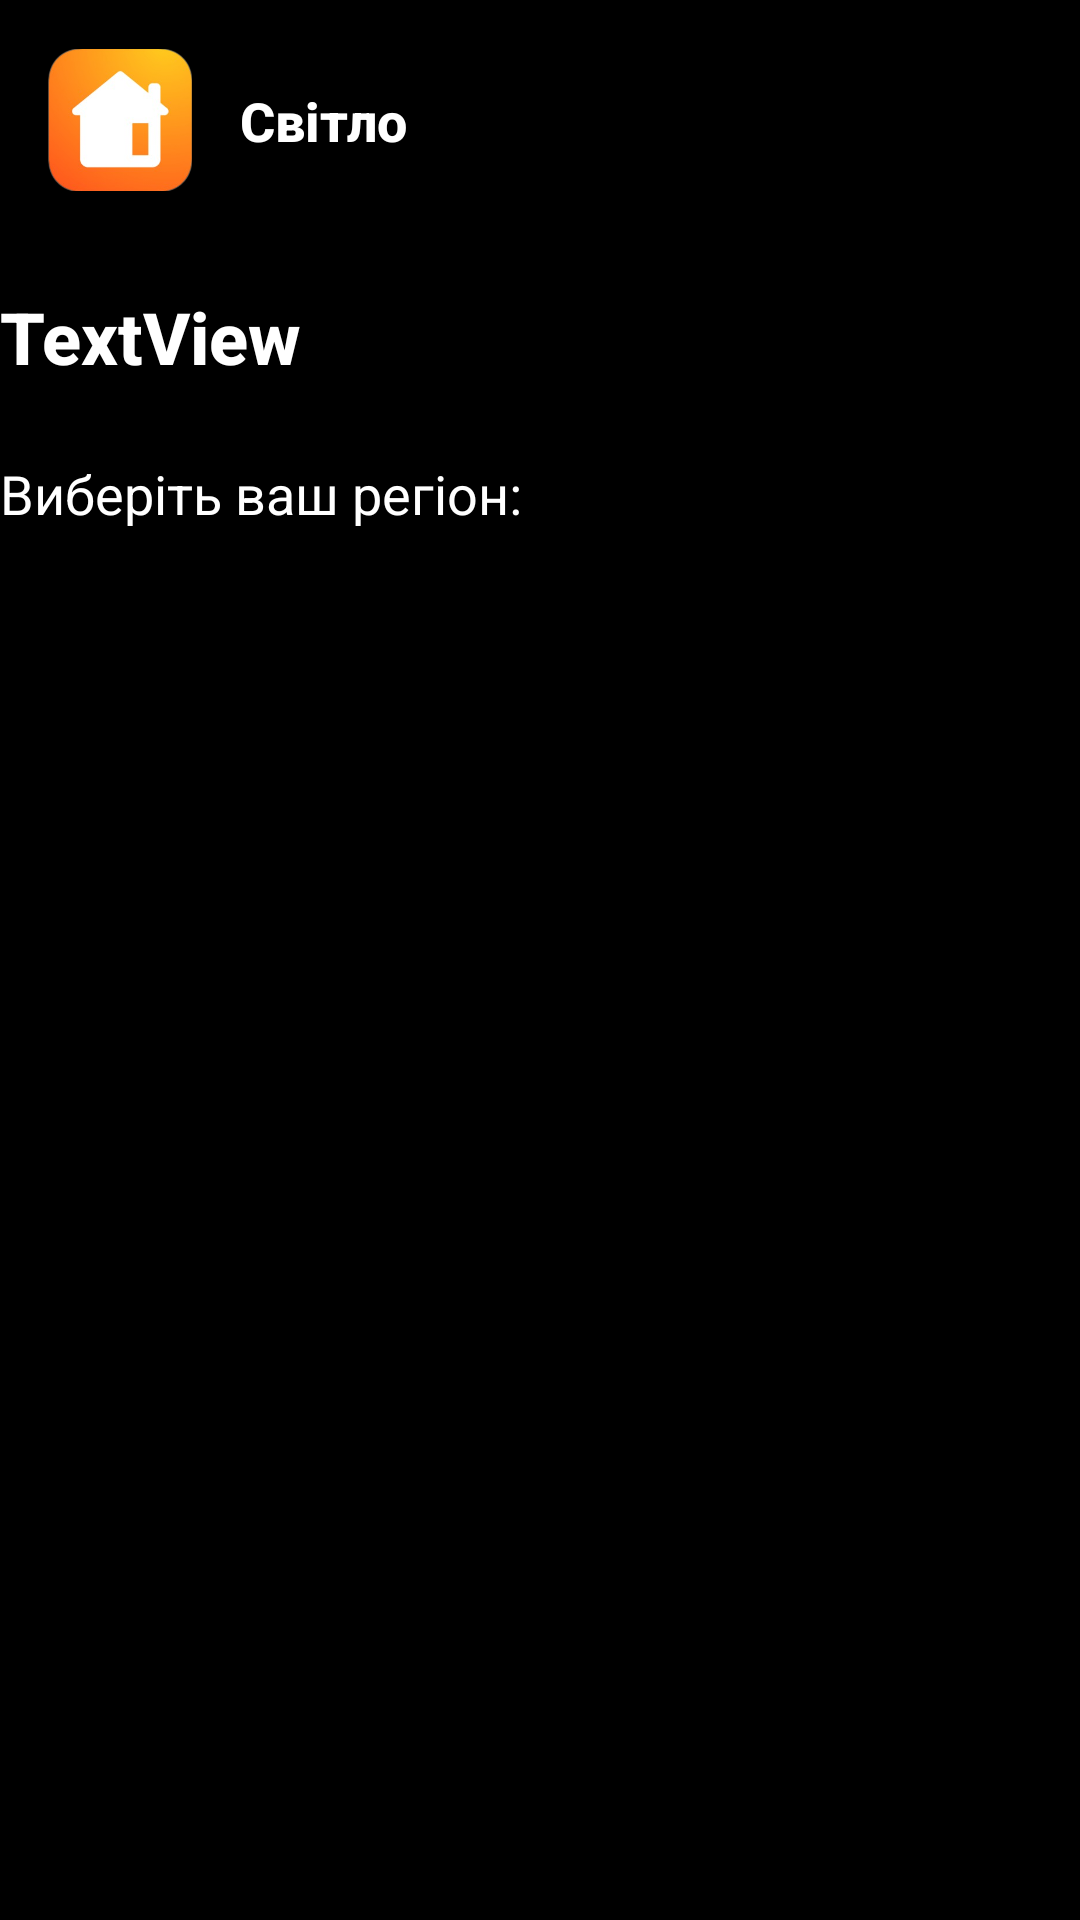

Produce the Android XML layout that renders to this screen, including the resource entries it uses.
<!-- AndroidManifest.xml: application theme Theme.TheLight -->
<!-- res/layout/activity_main.xml -->
<?xml version="1.0" encoding="utf-8"?>
<androidx.constraintlayout.widget.ConstraintLayout
    xmlns:android="http://schemas.android.com/apk/res/android"
    xmlns:app="http://schemas.android.com/apk/res-auto"
    xmlns:tools="http://schemas.android.com/tools"
    android:layout_width="match_parent"
    android:layout_height="match_parent"
    android:background="@color/black"
    tools:context=".MainActivity">

    <ImageView
        android:id="@+id/mainLogo"
        android:layout_width="48dp"
        android:layout_height="48dp"
        android:layout_marginStart="16dp"
        android:layout_marginTop="16dp"
        android:src="@drawable/mainlogo"
        app:layout_constraintStart_toStartOf="parent"
        app:layout_constraintTop_toTopOf="parent" />

    <TextView
        android:id="@+id/MainTextTest"
        android:layout_width="wrap_content"
        android:layout_height="wrap_content"
        android:layout_marginStart="16dp"
        android:fontFamily="sans-serif-medium"
        android:text="Світло"
        android:textColor="@color/white"
        android:textSize="18sp"
        android:textStyle="bold"
        app:layout_constraintBottom_toBottomOf="@+id/mainLogo"
        app:layout_constraintStart_toEndOf="@+id/mainLogo"
        app:layout_constraintTop_toTopOf="@+id/mainLogo" />

    <TextView
        android:id="@+id/h1"
        android:layout_width="0dp"
        android:layout_height="wrap_content"
        android:layout_marginTop="32dp"
        android:fontFamily="sans-serif-medium"
        android:text="TextView"
        android:textColor="@color/white"
        android:textSize="24sp"
        android:textStyle="bold"
        app:layout_constraintEnd_toEndOf="parent"
        app:layout_constraintStart_toStartOf="parent"
        app:layout_constraintTop_toBottomOf="@+id/mainLogo" />

    <TextView
        android:id="@+id/selectRegion"
        android:layout_width="wrap_content"
        android:layout_height="wrap_content"
        android:layout_marginTop="24dp"
        android:text="Виберіть ваш регіон:"
        android:textColor="@color/white"
        android:textSize="18sp"
        app:layout_constraintStart_toStartOf="parent"
        app:layout_constraintTop_toBottomOf="@+id/h1" />


    <Spinner
        android:id="@+id/regionSpinner"
        android:layout_width="0dp"
        android:layout_height="wrap_content"
        android:layout_marginEnd="100dp"
        android:background="@android:color/white"
        android:popupBackground="@android:color/white"
        android:textColor="@color/black"
        app:layout_constraintTop_toBottomOf="@+id/selectRegion"
        app:layout_constraintStart_toStartOf="parent"
        app:layout_constraintEnd_toEndOf="parent" />



</androidx.constraintlayout.widget.ConstraintLayout>
<!-- resources referenced by this layout -->
<resources>
  <color name="black">#FF000000</color>
  <color name="white">#FFFFFFFF</color>
  <!-- drawable mainlogo: png bitmap (drawable, 41036 bytes) -->
  <style name="Theme.TheLight" parent="Theme.MaterialComponents.Light.NoActionBar">
          
          <item name="colorPrimary">@color/purple_500</item>
          <item name="colorPrimaryVariant">@color/purple_700</item>
          <item name="colorOnPrimary">@color/white</item>
          
          <item name="colorSecondary">@color/teal_200</item>
          <item name="colorSecondaryVariant">@color/teal_700</item>
          <item name="colorOnSecondary">@color/black</item>
          
          <item name="android:statusBarColor">?attr/colorPrimaryVariant</item>
          
      </style>
  <color name="purple_500">#FF6200EE</color>
  <color name="purple_700">#FF3700B3</color>
  <color name="teal_200">#FF03DAC5</color>
  <color name="teal_700">#FF018786</color>
</resources>
